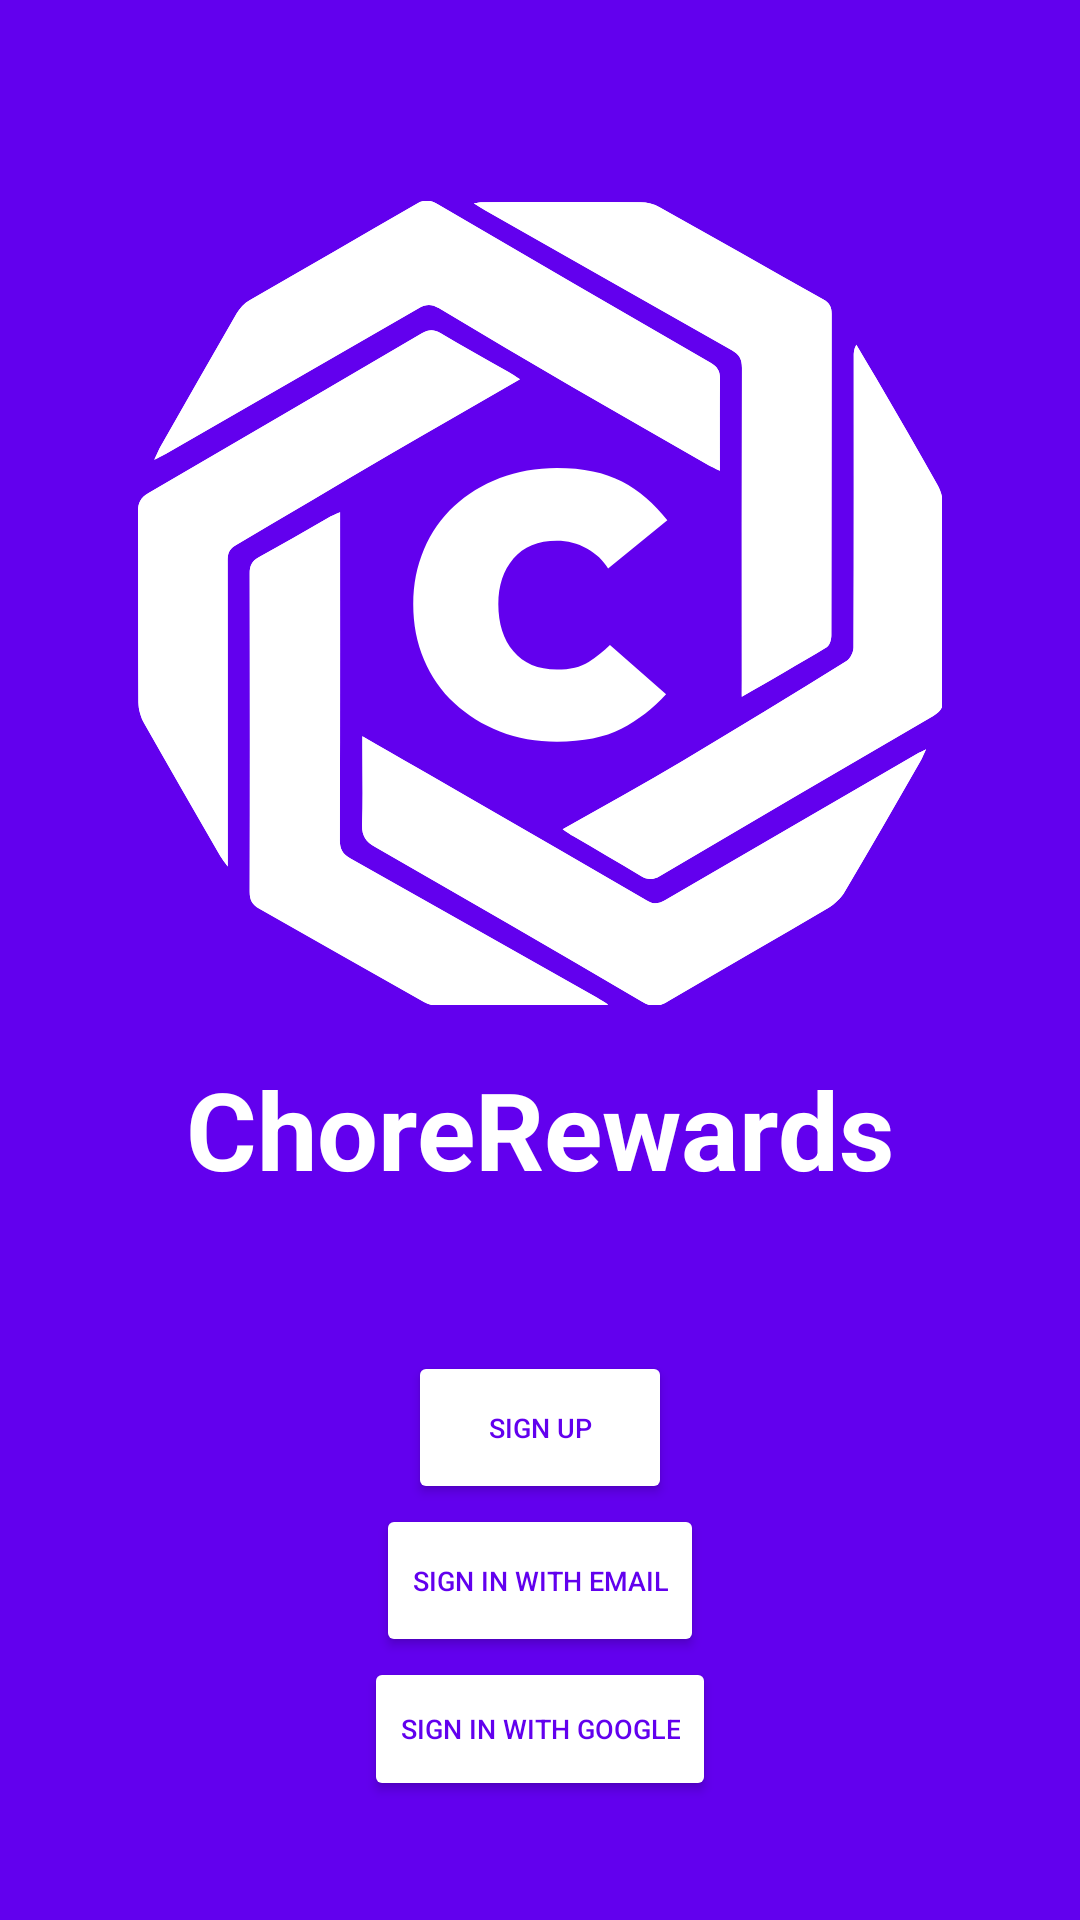

This screen was rendered from an Android layout file. Write that file and the resources it references.
<!-- AndroidManifest.xml: application theme Theme.ChoreRewards -->
<!-- res/layout/activity_signin.xml -->
<?xml version="1.0" encoding="utf-8"?>
<LinearLayout xmlns:android="http://schemas.android.com/apk/res/android"
    xmlns:app="http://schemas.android.com/apk/res-auto"
    xmlns:tools="http://schemas.android.com/tools"
    android:layout_width="match_parent"
    android:layout_height="match_parent"
    android:background="@color/purple_500"
    android:orientation="vertical">

    <ImageView
        android:id="@+id/ivLogo"
        android:layout_width="268dp"
        android:layout_height="302dp"
        android:layout_gravity="center_horizontal"
        android:layout_marginStart="69dp"
        android:layout_marginTop="50dp"
        android:layout_marginEnd="69dp"
        app:srcCompat="@drawable/ic_currency" />

    <TextView
        android:id="@+id/textView"
        android:layout_width="wrap_content"
        android:layout_height="wrap_content"
        android:layout_gravity="center_horizontal"
        android:text="ChoreRewards"
        android:textColor="@color/white"
        android:textSize="36sp"
        android:textStyle="bold" />

    <Button
        android:id="@+id/sign_up_button"
        android:layout_width="88dp"
        android:layout_height="51dp"
        android:layout_marginTop="50dp"
        android:layout_centerInParent="true"
        android:layout_gravity="center_horizontal"
        android:backgroundTint="@color/white"
        android:text="SIGN UP"
        android:textColor="@color/purple_500"
        android:textSize="9sp"
        android:visibility="visible" />

    <Button
        android:id="@+id/sign_in_email_button"
        android:layout_width="wrap_content"
        android:layout_height="51dp"
        android:layout_centerInParent="true"
        android:layout_gravity="center_horizontal"
        android:backgroundTint="@color/white"
        android:text="SIGN IN WITH EMAIL"
        android:textColor="@color/purple_500"
        android:textSize="9sp" />

    <Button
        android:id="@+id/sign_in_google_button"
        android:layout_width="wrap_content"
        android:layout_height="wrap_content"
        android:layout_centerInParent="true"
        android:layout_gravity="center_horizontal"
        android:backgroundTint="@color/white"
        android:text="SIGN IN WITH GOOGLE"
        android:textColor="@color/purple_500"
        android:textSize="9sp"
        android:visibility="visible" />


</LinearLayout>
<!-- resources referenced by this layout -->
<resources>
  <!-- drawable ic_currency: vector/xml drawable (drawable, 16318 chars, omitted) -->
  <style name="Theme.ChoreRewards" parent="Theme.MaterialComponents.DayNight.DarkActionBar">
          
          <item name="colorPrimary">@color/purple_500</item>
          <item name="colorPrimaryVariant">@color/purple_700</item>
          <item name="colorOnPrimary">@color/white</item>
          
          <item name="colorSecondary">@color/teal_200</item>
          <item name="colorSecondaryVariant">@color/teal_700</item>
          <item name="colorOnSecondary">@color/black</item>
          
          <item name="android:statusBarColor" tools:targetApi="l">?attr/colorPrimaryVariant</item>
          
      </style>
  <!-- not gathered from this repository: default colours our renderer supplied (Android Studio template values) -->
  <color name="purple_500">#FF6200EE</color>
  <color name="purple_700">#FF3700B3</color>
  <color name="teal_200">#FF03DAC5</color>
  <color name="teal_700">#FF018786</color>
  <color name="black">#FF000000</color>
  <color name="white">#FFFFFFFF</color>
</resources>
